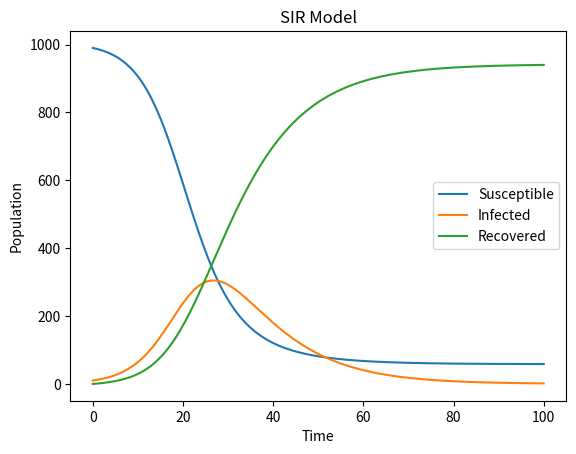

Python code for this plot:
import numpy as np
import matplotlib.pyplot as plt

def SIR_model(beta, gamma, S0, I0, R0, t_max, dt):
    N = S0 + I0 + R0
    S = [S0]
    I = [I0]
    R = [R0]
    t = [0]
    for i in range(1, int(t_max/dt)+1):
        S_new = S[-1] - (beta * S[-1] * I[-1] / N) * dt
        I_new = I[-1] + ((beta * S[-1] * I[-1]) / N - gamma * I[-1]) * dt
        R_new = R[-1] + gamma * I[-1] * dt
        S.append(S_new)
        I.append(I_new)
        R.append(R_new)
        t.append(i * dt)
    return S, I, R, t

beta = 0.3
gamma = 0.1
S0 = 990
I0 = 10
R0 = 0
t_max = 100
dt = 0.1

S, I, R, t = SIR_model(beta, gamma, S0, I0, R0, t_max, dt)

plt.plot(t, S, label='Susceptible')
plt.plot(t, I, label='Infected')
plt.plot(t, R, label='Recovered')

plt.xlabel('Time')
plt.ylabel('Population')
plt.title('SIR Model')
plt.legend()
plt.show()
